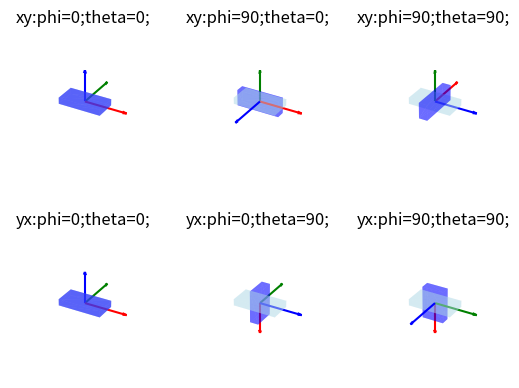

Python code for this plot:
import numpy as np
import matplotlib.pyplot as plt
from mpl_toolkits.mplot3d import art3d
import math

def cos(theta):
    return np.cos(theta)

def sin(theta):
    return np.sin(theta)

def rotation(phi,theta,order):

    R_x = np.array([
        [1,            0,         0],
        [0,     cos(phi), -sin(phi)],
        [0,     sin(phi),  cos(phi)]
    ])

    R_y = np.array([
        [cos(theta),  0, sin(theta)],
        [0,           1,          0],
        [-sin(theta),  0, cos(theta)]
    ])

    # R_z = np.array([
    #     [cos(psi), -sin(psi), 0],
    #     [sin(psi),  cos(psi), 0],
    #     [0,            0,         1]
    # ])

    if (order=='xy'):
        R = np.matmul(R_x,R_y)
    elif (order == 'yx'):
        R = np.matmul(R_y,R_x)
    else:
        print('error: 3rd argument to rotation should be xy or yx')
        R = 0
        
    return R

def animate(fig_no,phi,theta,order):
    
    lx, ly, lz, ll = 0.5, 0.25, 0.1, 1
    lmax = np.max(np.array([lx, ly, lz, ll]))

    # v0 = np.array([[0,0,0], [lx,0,0], [lx,ly,0], [0,ly,0],
    #               [0,0,lz], [lx,0,lz], [lx,ly,lz], [0,ly,lz]])
    
    # each vertex is a row
    v0 = np.array([[-lx,-ly,-lz], [lx,-ly,-lz], [lx,ly,-lz], [-lx,ly,-lz],
                  [-lx,-ly,lz], [lx,-ly,lz], [lx,ly,lz], [-lx,ly,lz]])

    f = np.array([[0,2,1], [0,3,2], [1,2,6], [1,6,5],
                  [0,5,4], [0,1,5], [4,5,6], [6,7,4],
                  [3,7,6], [6,2,3], [0,4,7], [7,3,0]])

    v1 = np.zeros(np.shape(v0))
    m, n = np.shape(v1)
    R = rotation(phi,theta,order)
    
    for i in range(0,m):
        vec = np.array([v0[i,0], v0[i,1], v0[i,2]])
        v1[i] = R.dot(vec)

    fig = plt.figure(1)
    ax = fig.add_subplot(2,3, fig_no ,projection="3d")
    
    pc0 = art3d.Poly3DCollection(v0[f], facecolors="lightblue", alpha=0.3)
    pc1 = art3d.Poly3DCollection(v1[f], facecolors="blue", alpha=0.35)

    ax.add_collection(pc0)
    ax.add_collection(pc1)

    origin = np.array([0,0,0])
    dirn_x = np.array([1, 0, 0]); dirn_x = R.dot(dirn_x);
    dirn_y = np.array([0, 1, 0]); dirn_y = R.dot(dirn_y);
    dirn_z = np.array([0, 0, 1]); dirn_z = R.dot(dirn_z);
    ax.quiver(origin[0],origin[1],origin[2],dirn_x[0],dirn_x[1],dirn_x[2],
             length=1, arrow_length_ratio = .1,normalize=True,color='red')
    ax.quiver(origin[0],origin[1],origin[2],dirn_y[0],dirn_y[1],dirn_y[2],
             length=1, arrow_length_ratio = .1,normalize=True,color='green')
    ax.quiver(origin[0],origin[1],origin[2],dirn_z[0],dirn_z[1],dirn_z[2],
             length=1, arrow_length_ratio = .1,normalize=True,color='blue')

    fac = 180/np.pi
    phideg = math.trunc(float(phi*fac))
    thetadeg = math.trunc(float(theta*fac))
    # psideg = math.trunc(float(psi*fac))
    subtit = order+':phi='+str(phideg)+';'+'theta='+str(thetadeg)+';'
    ax.set_title(subtit)
    ax.set_xlim(-lmax,lmax)
    ax.set_ylim(-lmax,lmax)
    ax.set_zlim(-lmax,lmax)
    ax.axis('off');


if __name__ == "__main__":
    
    # x, y, z => phi, theta, psi
    
    phi = 0
    theta = 0
    animate(1,phi,theta,'xy')

    phi = np.pi/2
    theta = 0
    animate(2,phi,theta,'xy')

    phi = np.pi/2
    theta = np.pi/2
    animate(3,phi,theta,'xy')

    phi = 0
    theta = 0
    animate(4,phi,theta,'yx')

    phi = 0
    theta = np.pi/2
    animate(5,phi,theta,'yx')

    phi = np.pi/2
    theta = np.pi/2
    animate(6,phi,theta,'yx')


    plt.show()
    # plt.show(block=False)
    # plt.pause(10)
    # plt.close()
